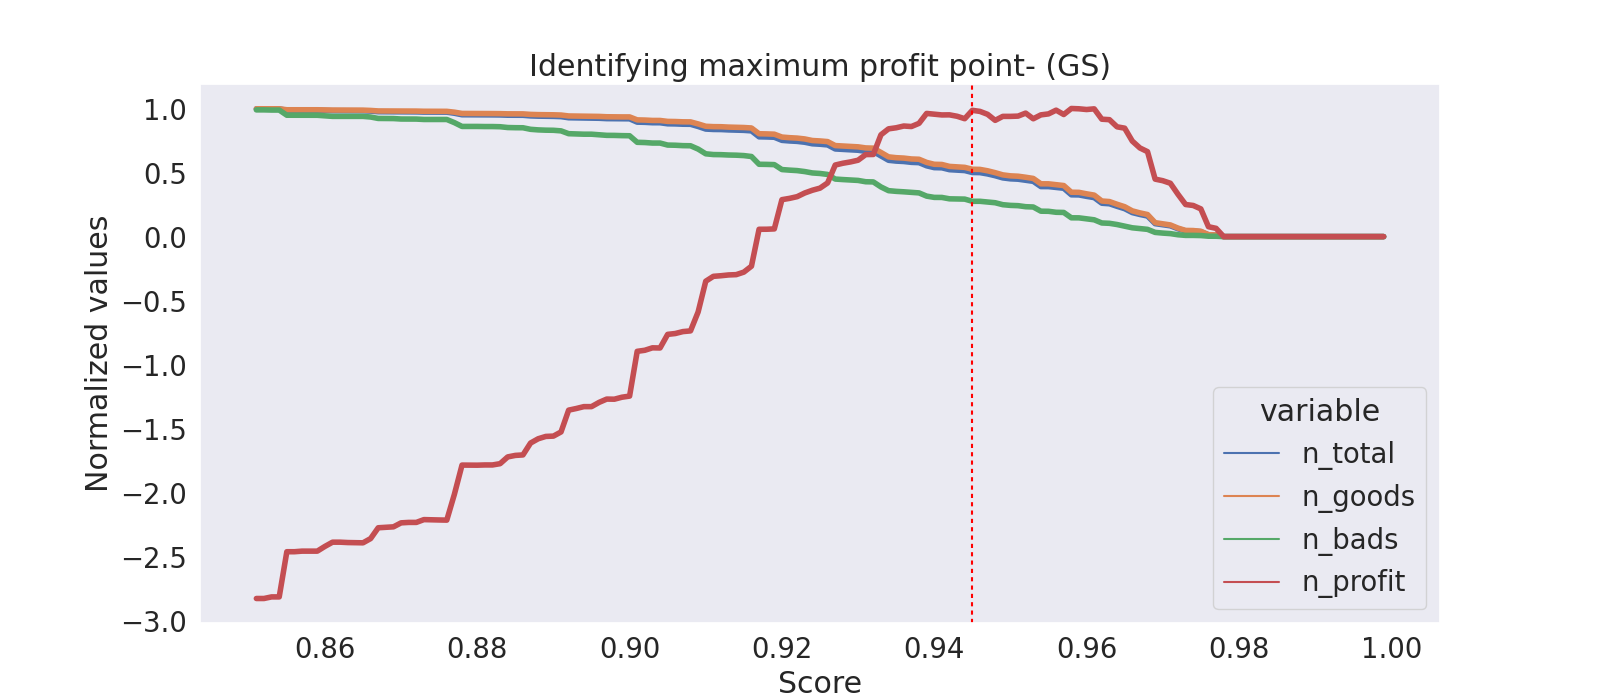

The data file committed next to this chart (first rows):
threshold, total, goods, bads, profit, n_total, n_goods, n_bads, n_profit
0.999, 0, 0, 0, 0, 0.0, 0.0, 0.0, 0.0
0.998, 0, 0, 0, 0, 0.0, 0.0, 0.0, 0.0
0.997, 0, 0, 0, 0, 0.0, 0.0, 0.0, 0.0
0.996, 0, 0, 0, 0, 0.0, 0.0, 0.0, 0.0
0.995, 0, 0, 0, 0, 0.0, 0.0, 0.0, 0.0
0.994, 0, 0, 0, 0, 0.0, 0.0, 0.0, 0.0
0.993, 0, 0, 0, 0, 0.0, 0.0, 0.0, 0.0
0.992, 0, 0, 0, 0, 0.0, 0.0, 0.0, 0.0
0.991, 0, 0, 0, 0, 0.0, 0.0, 0.0, 0.0
0.99, 0, 0, 0, 0, 0.0, 0.0, 0.0, 0.0
0.989, 0, 0, 0, 0, 0.0, 0.0, 0.0, 0.0
0.988, 0, 0, 0, 0, 0.0, 0.0, 0.0, 0.0
0.987, 0, 0, 0, 0, 0.0, 0.0, 0.0, 0.0
0.986, 0, 0, 0, 0, 0.0, 0.0, 0.0, 0.0
0.985, 0, 0, 0, 0, 0.0, 0.0, 0.0, 0.0
0.984, 0, 0, 0, 0, 0.0, 0.0, 0.0, 0.0
0.983, 0, 0, 0, 0, 0.0, 0.0, 0.0, 0.0
0.982, 0, 0, 0, 0, 0.0, 0.0, 0.0, 0.0
0.981, 0, 0, 0, 0, 0.0, 0.0, 0.0, 0.0
0.98, 0, 0, 0, 0, 0.0, 0.0, 0.0, 0.0
0.979, 0, 0, 0, 0, 0.0, 0.0, 0.0, 0.0
0.978, 0, 0, 0, 0, 0.0, 0.0, 0.0, 0.0
0.977, 259, 253, 6, 14240, 0.01177, 0.01279, 0.002693, 0.06439
0.976, 308, 301, 7, 17080, 0.01399, 0.01522, 0.003142, 0.07723
0.975, 841, 823, 18, 47840, 0.03821, 0.0416, 0.008079, 0.2163
0.974, 955, 934, 21, 53720, 0.04339, 0.04721, 0.009425, 0.2429
0.973, 976, 955, 21, 55400, 0.04434, 0.04828, 0.009425, 0.2505
0.972, 1345, 1313, 32, 73040, 0.06111, 0.06637, 0.01436, 0.3303
0.971, 1853, 1801, 52, 92080, 0.08419, 0.09104, 0.02334, 0.4164
0.97, 2030, 1969, 61, 96520, 0.09223, 0.09953, 0.02738, 0.4364
0.969, 2226, 2153, 73, 99240, 0.1011, 0.1088, 0.03276, 0.4487
0.968, 3534, 3408, 126, 146640, 0.1606, 0.1723, 0.05655, 0.663
0.967, 3803, 3663, 140, 153040, 0.1728, 0.1852, 0.06284, 0.692
0.966, 4127, 3974, 153, 164920, 0.1875, 0.2009, 0.06867, 0.7457
0.965, 4797, 4615, 182, 187200, 0.2179, 0.2333, 0.08169, 0.8464
0.964, 5204, 4994, 210, 189520, 0.2364, 0.2525, 0.09425, 0.8569
0.963, 5642, 5411, 231, 201880, 0.2563, 0.2735, 0.1037, 0.9128
0.962, 5733, 5496, 237, 202680, 0.2605, 0.2778, 0.1064, 0.9164
0.961, 6699, 6407, 292, 220560, 0.3044, 0.3239, 0.1311, 0.9973
0.96, 6914, 6605, 309, 219400, 0.3141, 0.3339, 0.1387, 0.992
0.959, 7159, 6833, 326, 220640, 0.3253, 0.3454, 0.1463, 0.9976
0.958, 7179, 6852, 327, 221160, 0.3262, 0.3464, 0.1468, 1.0
0.957, 8305, 7885, 420, 210800, 0.3773, 0.3986, 0.1885, 0.9532
0.956, 8439, 8016, 423, 218280, 0.3834, 0.4052, 0.1899, 0.987
0.955, 8588, 8148, 440, 211840, 0.3902, 0.4119, 0.1975, 0.9579
0.954, 8594, 8152, 442, 210160, 0.3905, 0.4121, 0.1984, 0.9503
0.953, 9495, 8980, 515, 203400, 0.4314, 0.4539, 0.2311, 0.9197
0.952, 9685, 9165, 520, 213200, 0.44, 0.4633, 0.2334, 0.964
0.951, 9863, 9325, 538, 208000, 0.4481, 0.4714, 0.2415, 0.9405
0.95, 9925, 9382, 543, 207560, 0.4509, 0.4743, 0.2437, 0.9385
0.949, 10087, 9532, 555, 207560, 0.4583, 0.4819, 0.2491, 0.9385
0.948, 10460, 9871, 589, 200680, 0.4752, 0.499, 0.2644, 0.9074
0.947, 10766, 10164, 602, 211120, 0.4891, 0.5138, 0.2702, 0.9546
0.946, 10991, 10377, 614, 216160, 0.4994, 0.5246, 0.2756, 0.9774
0.945, 11014, 10400, 614, 218000, 0.5004, 0.5257, 0.2756, 0.9857
0.944, 11346, 10694, 652, 203520, 0.5155, 0.5406, 0.2926, 0.9202
0.943, 11426, 10772, 654, 207760, 0.5191, 0.5445, 0.2935, 0.9394
0.942, 11497, 10840, 657, 210200, 0.5224, 0.548, 0.2949, 0.9504
0.941, 11819, 11138, 681, 210040, 0.537, 0.563, 0.3057, 0.9497
0.94, 11849, 11167, 682, 211360, 0.5383, 0.5645, 0.3061, 0.9557
... 89 more rows
